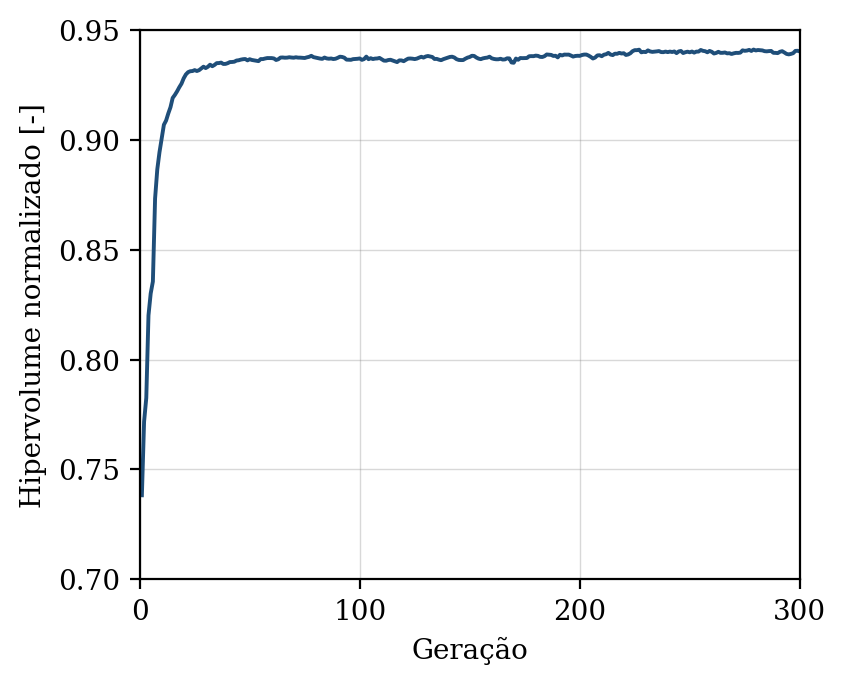

Data behind this chart, as committed beside it:
geracao, hipervolume, n_solucoes, n_avaliacoes
1, 0.7383, 9, 50
2, 0.7718, 15, 100
3, 0.7826, 18, 150
4, 0.8201, 19, 200
5, 0.8301, 25, 250
6, 0.8356, 23, 300
7, 0.8733, 27, 350
8, 0.8866, 35, 400
9, 0.8944, 43, 450
10, 0.9006, 49, 500
11, 0.9069, 50, 550
12, 0.9088, 50, 600
13, 0.912, 50, 650
14, 0.9149, 50, 700
15, 0.9191, 50, 750
16, 0.9205, 50, 800
17, 0.9221, 50, 850
18, 0.9239, 50, 900
19, 0.9256, 50, 950
20, 0.928, 50, 1000
21, 0.9298, 50, 1050
22, 0.9308, 50, 1100
23, 0.9312, 50, 1150
24, 0.9313, 50, 1200
25, 0.9317, 50, 1250
26, 0.9313, 50, 1300
27, 0.9317, 50, 1350
28, 0.9325, 50, 1400
29, 0.9333, 50, 1450
30, 0.9327, 50, 1500
31, 0.9333, 50, 1550
32, 0.9342, 50, 1600
33, 0.9335, 50, 1650
34, 0.9341, 50, 1700
35, 0.9349, 50, 1750
36, 0.935, 50, 1800
37, 0.9352, 50, 1850
38, 0.9346, 50, 1900
39, 0.9346, 50, 1950
40, 0.9349, 50, 2000
41, 0.9354, 50, 2050
42, 0.9355, 50, 2100
43, 0.9356, 50, 2150
44, 0.9361, 50, 2200
45, 0.9362, 50, 2250
46, 0.9365, 50, 2300
47, 0.9367, 50, 2350
48, 0.9368, 50, 2400
49, 0.9362, 50, 2450
50, 0.9367, 50, 2500
51, 0.9364, 50, 2550
52, 0.9362, 50, 2600
53, 0.936, 50, 2650
54, 0.9358, 50, 2700
55, 0.9368, 50, 2750
56, 0.9368, 50, 2800
57, 0.937, 50, 2850
58, 0.9372, 50, 2900
59, 0.9372, 50, 2950
60, 0.9372, 50, 3000
... 240 more rows
